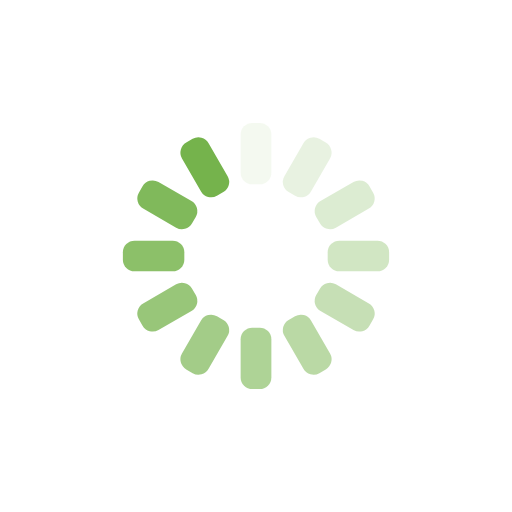
t = 0.00 s
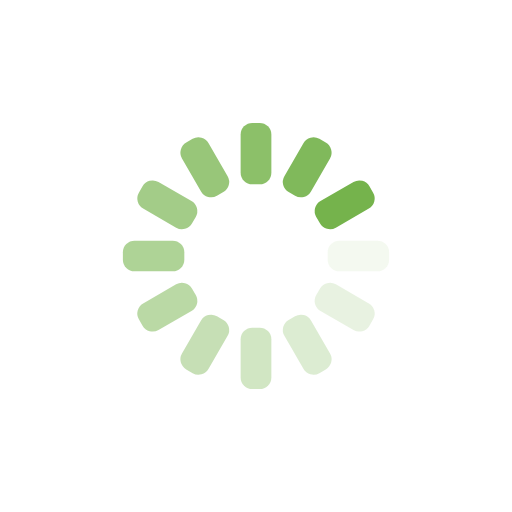
t = 0.25 s
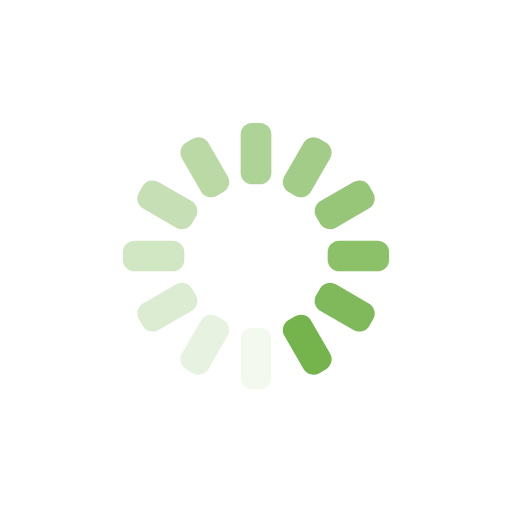
t = 0.50 s
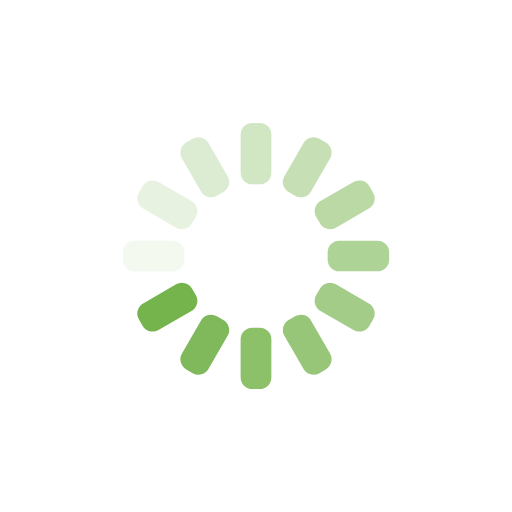
t = 0.75 s

The animated SVG that drew these frames (rendered in a browser with its animation timeline set to each time). Animation: 12 SMIL elements (animate=12); one cycle of 1.00 s, repeats indefinitely.

<?xml version="1.0" encoding="utf-8"?>
<svg xmlns="http://www.w3.org/2000/svg" xmlns:xlink="http://www.w3.org/1999/xlink" style="margin: auto; background: rgb(255, 255, 255); display: block; shape-rendering: auto; animation-play-state: running; animation-delay: 0s;" width="200px" height="200px" viewBox="0 0 100 100" preserveAspectRatio="xMidYMid">
<g transform="rotate(0 50 50)" style="animation-play-state: running; animation-delay: 0s;">
  <rect x="47" y="24" rx="2.2800000000000002" ry="2.2800000000000002" width="6" height="12" fill="#75b34c" style="animation-play-state: running; animation-delay: 0s;">
    <animate attributeName="opacity" values="1;0" keyTimes="0;1" dur="1s" begin="-0.9166666666666666s" repeatCount="indefinite" style="animation-play-state: running; animation-delay: 0s;"></animate>
  </rect>
</g><g transform="rotate(30 50 50)" style="animation-play-state: running; animation-delay: 0s;">
  <rect x="47" y="24" rx="2.2800000000000002" ry="2.2800000000000002" width="6" height="12" fill="#75b34c" style="animation-play-state: running; animation-delay: 0s;">
    <animate attributeName="opacity" values="1;0" keyTimes="0;1" dur="1s" begin="-0.8333333333333334s" repeatCount="indefinite" style="animation-play-state: running; animation-delay: 0s;"></animate>
  </rect>
</g><g transform="rotate(60 50 50)" style="animation-play-state: running; animation-delay: 0s;">
  <rect x="47" y="24" rx="2.2800000000000002" ry="2.2800000000000002" width="6" height="12" fill="#75b34c" style="animation-play-state: running; animation-delay: 0s;">
    <animate attributeName="opacity" values="1;0" keyTimes="0;1" dur="1s" begin="-0.75s" repeatCount="indefinite" style="animation-play-state: running; animation-delay: 0s;"></animate>
  </rect>
</g><g transform="rotate(90 50 50)" style="animation-play-state: running; animation-delay: 0s;">
  <rect x="47" y="24" rx="2.2800000000000002" ry="2.2800000000000002" width="6" height="12" fill="#75b34c" style="animation-play-state: running; animation-delay: 0s;">
    <animate attributeName="opacity" values="1;0" keyTimes="0;1" dur="1s" begin="-0.6666666666666666s" repeatCount="indefinite" style="animation-play-state: running; animation-delay: 0s;"></animate>
  </rect>
</g><g transform="rotate(120 50 50)" style="animation-play-state: running; animation-delay: 0s;">
  <rect x="47" y="24" rx="2.2800000000000002" ry="2.2800000000000002" width="6" height="12" fill="#75b34c" style="animation-play-state: running; animation-delay: 0s;">
    <animate attributeName="opacity" values="1;0" keyTimes="0;1" dur="1s" begin="-0.5833333333333334s" repeatCount="indefinite" style="animation-play-state: running; animation-delay: 0s;"></animate>
  </rect>
</g><g transform="rotate(150 50 50)" style="animation-play-state: running; animation-delay: 0s;">
  <rect x="47" y="24" rx="2.2800000000000002" ry="2.2800000000000002" width="6" height="12" fill="#75b34c" style="animation-play-state: running; animation-delay: 0s;">
    <animate attributeName="opacity" values="1;0" keyTimes="0;1" dur="1s" begin="-0.5s" repeatCount="indefinite" style="animation-play-state: running; animation-delay: 0s;"></animate>
  </rect>
</g><g transform="rotate(180 50 50)" style="animation-play-state: running; animation-delay: 0s;">
  <rect x="47" y="24" rx="2.2800000000000002" ry="2.2800000000000002" width="6" height="12" fill="#75b34c" style="animation-play-state: running; animation-delay: 0s;">
    <animate attributeName="opacity" values="1;0" keyTimes="0;1" dur="1s" begin="-0.4166666666666667s" repeatCount="indefinite" style="animation-play-state: running; animation-delay: 0s;"></animate>
  </rect>
</g><g transform="rotate(210 50 50)" style="animation-play-state: running; animation-delay: 0s;">
  <rect x="47" y="24" rx="2.2800000000000002" ry="2.2800000000000002" width="6" height="12" fill="#75b34c" style="animation-play-state: running; animation-delay: 0s;">
    <animate attributeName="opacity" values="1;0" keyTimes="0;1" dur="1s" begin="-0.3333333333333333s" repeatCount="indefinite" style="animation-play-state: running; animation-delay: 0s;"></animate>
  </rect>
</g><g transform="rotate(240 50 50)" style="animation-play-state: running; animation-delay: 0s;">
  <rect x="47" y="24" rx="2.2800000000000002" ry="2.2800000000000002" width="6" height="12" fill="#75b34c" style="animation-play-state: running; animation-delay: 0s;">
    <animate attributeName="opacity" values="1;0" keyTimes="0;1" dur="1s" begin="-0.25s" repeatCount="indefinite" style="animation-play-state: running; animation-delay: 0s;"></animate>
  </rect>
</g><g transform="rotate(270 50 50)" style="animation-play-state: running; animation-delay: 0s;">
  <rect x="47" y="24" rx="2.2800000000000002" ry="2.2800000000000002" width="6" height="12" fill="#75b34c" style="animation-play-state: running; animation-delay: 0s;">
    <animate attributeName="opacity" values="1;0" keyTimes="0;1" dur="1s" begin="-0.16666666666666666s" repeatCount="indefinite" style="animation-play-state: running; animation-delay: 0s;"></animate>
  </rect>
</g><g transform="rotate(300 50 50)" style="animation-play-state: running; animation-delay: 0s;">
  <rect x="47" y="24" rx="2.2800000000000002" ry="2.2800000000000002" width="6" height="12" fill="#75b34c" style="animation-play-state: running; animation-delay: 0s;">
    <animate attributeName="opacity" values="1;0" keyTimes="0;1" dur="1s" begin="-0.08333333333333333s" repeatCount="indefinite" style="animation-play-state: running; animation-delay: 0s;"></animate>
  </rect>
</g><g transform="rotate(330 50 50)" style="animation-play-state: running; animation-delay: 0s;">
  <rect x="47" y="24" rx="2.2800000000000002" ry="2.2800000000000002" width="6" height="12" fill="#75b34c" style="animation-play-state: running; animation-delay: 0s;">
    <animate attributeName="opacity" values="1;0" keyTimes="0;1" dur="1s" begin="0s" repeatCount="indefinite" style="animation-play-state: running; animation-delay: 0s;"></animate>
  </rect>
</g>
<!-- [ldio] generated by https://loading.io/ --></svg>